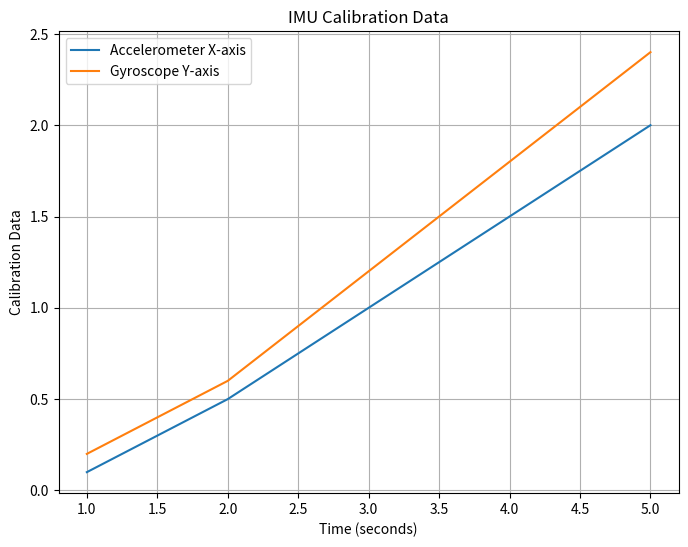

The matplotlib source for this figure:
import numpy as np
import matplotlib.pyplot as plt

# Sample calibration data
time = np.array([1, 2, 3, 4, 5])  # Time data (e.g., seconds)
accel_x = np.array([0.1, 0.5, 1.0, 1.5, 2.0])  # Calibration data for accelerometer X-axis
gyro_y = np.array([0.2, 0.6, 1.2, 1.8, 2.4])   # Calibration data for gyroscope Y-axis

# Create the plot
plt.figure(figsize=(8, 6))  # Optional: Set the figure size

# Plot accelerometer calibration data
plt.plot(time, accel_x, label='Accelerometer X-axis')

# Plot gyroscope calibration data
plt.plot(time, gyro_y, label='Gyroscope Y-axis')

# Add labels and title
plt.xlabel('Time (seconds)')
plt.ylabel('Calibration Data')
plt.title('IMU Calibration Data')
plt.legend()  # Add a legend to the plot

# Show the plot
plt.grid(True)  # Optional: Add grid lines to the plot
plt.show()